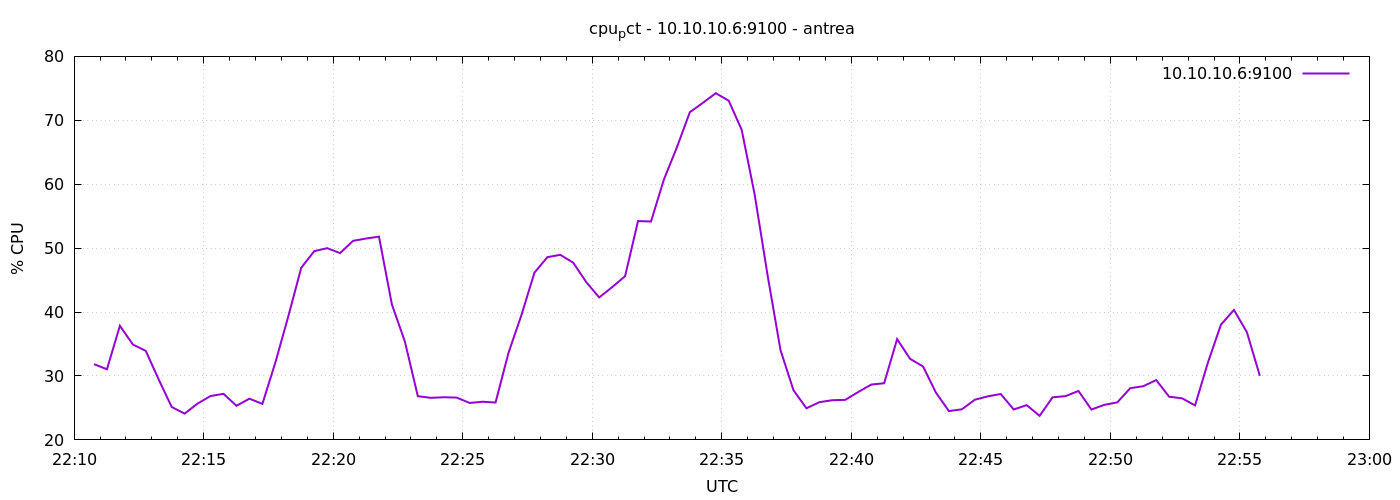

Data behind this chart, as committed beside it:
1777327846	31.847619047621258
1777327876	31.05
1777327906	37.85
1777327936	34.93
1777327966	33.92
1777327996	29.43
1777328026	25.15
1777328056	24.11
1777328086	25.69
1777328116	26.86
1777328146	27.21
1777328176	25.33
1777328206	26.45
1777328236	25.63
1777328266	32.09
1777328296	39.32
1777328326	46.93
1777328356	49.53
1777328386	50
1777328416	49.22
1777328446	51.14
1777328476	51.5
1777328506	51.8
1777328536	41.17
1777328566	35.39
1777328596	26.84
1777328626	26.58
1777328656	26.67
1777328686	26.62
1777328716	25.78
1777328746	25.97
1777328776	25.85
1777328806	33.63
1777328836	39.54
1777328866	46.16
1777328896	48.59
1777328926	48.95
1777328956	47.71
1777328986	44.69
1777329016	42.29
1777329046	43.9
1777329076	45.61
1777329106	54.24
1777329136	54.17
1777329166	60.76
1777329196	65.78
1777329226	71.27
1777329256	72.72
1777329286	74.24
1777329316	73.07
1777329346	68.51
1777329376	58.43
1777329406	45.76
1777329436	34.02
1777329466	27.77
1777329496	24.95
1777329526	25.9
1777329556	26.21
1777329586	26.27
1777329616	27.5
1777329646	28.65
... 30 more rows
